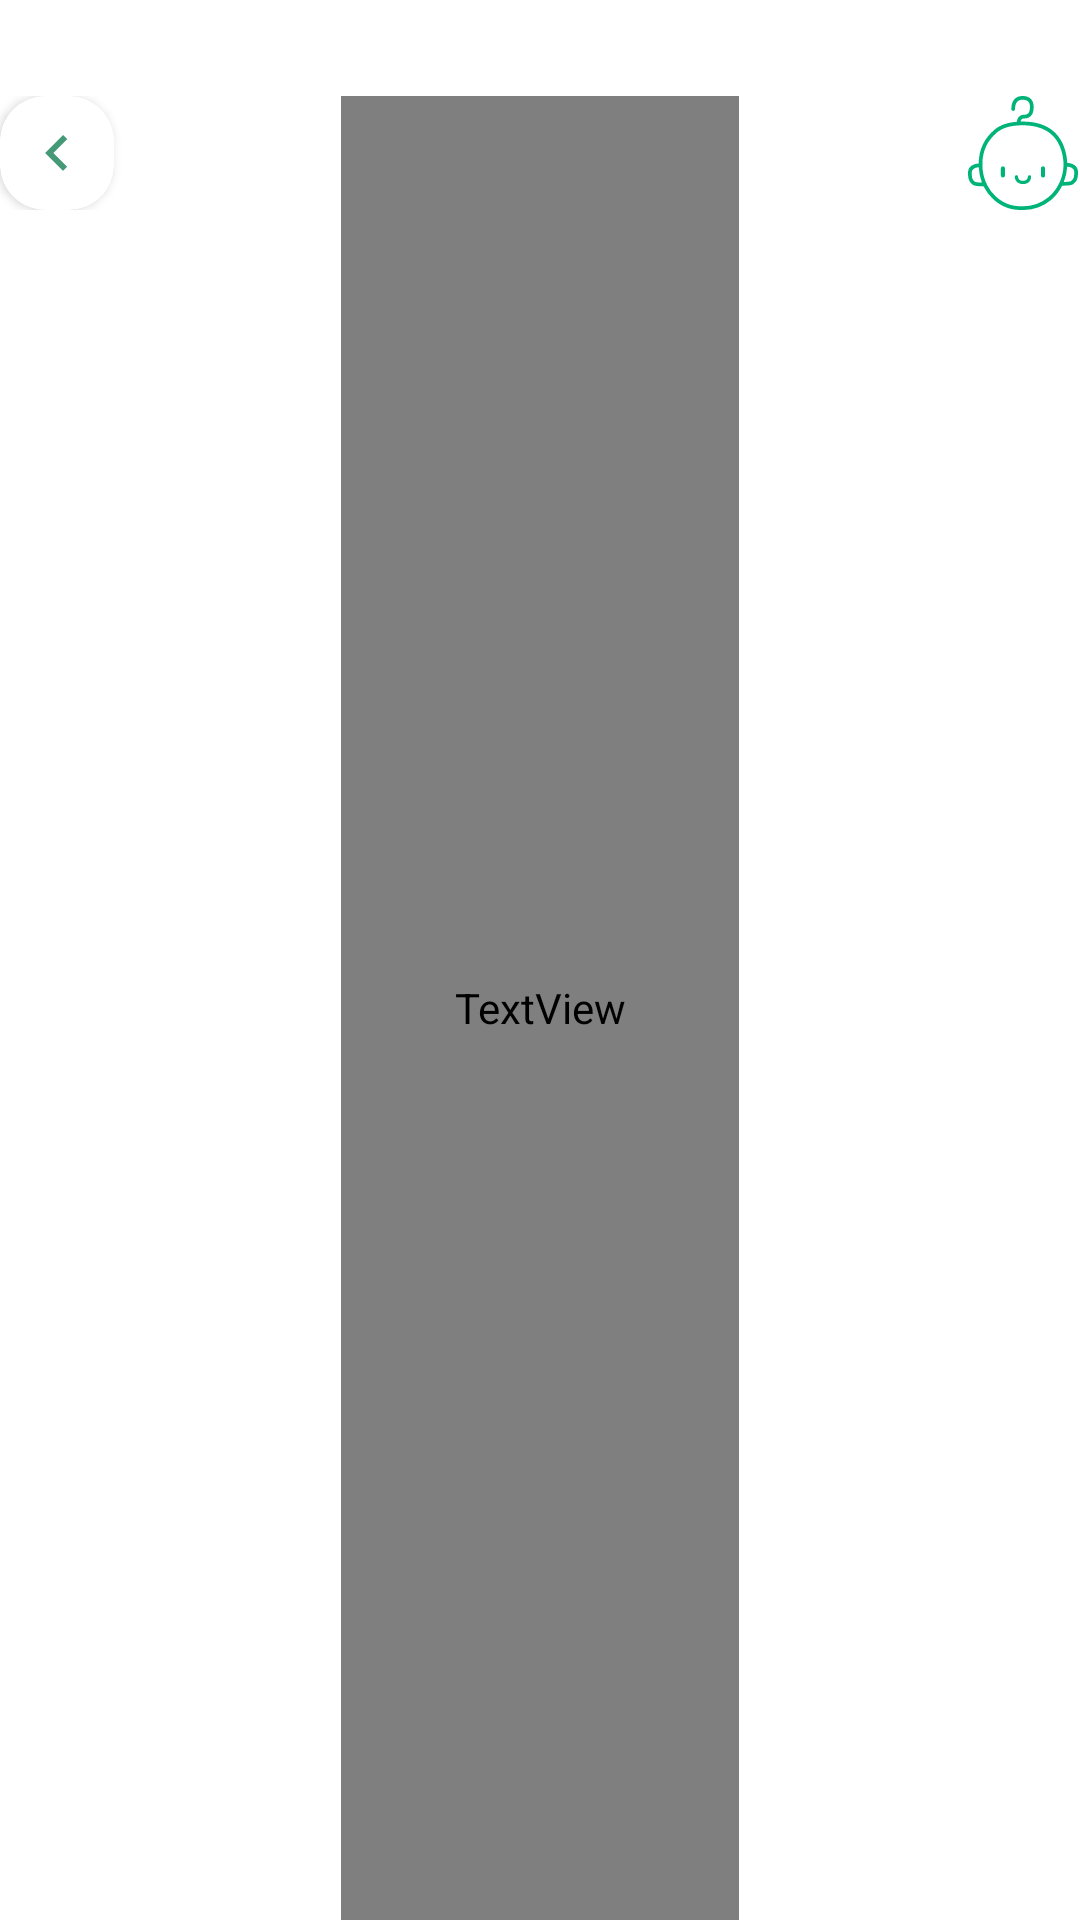

Write the Android layout XML for this screen, with the resource values it uses.
<!-- AndroidManifest.xml: application theme Theme.ECBabyWear -->
<!-- res/layout/toolbar.xml -->
<?xml version="1.0" encoding="utf-8"?>
<androidx.appcompat.widget.Toolbar
    xmlns:android="http://schemas.android.com/apk/res/android"
    xmlns:app="http://schemas.android.com/apk/res-auto"
    android:id="@+id/toolbar"
    android:layout_width="match_parent"
    android:layout_height="wrap_content"
    android:background="@color/white"
    android:paddingTop="32dp"
    app:contentInsetStart="0dp"
    app:contentInsetEnd="0dp"
    android:layout_marginHorizontal="16dp"
    android:layout_marginBottom="16dp"
    app:layout_constraintEnd_toEndOf="parent"
    app:layout_constraintStart_toStartOf="parent"
    app:layout_constraintTop_toTopOf="parent">
        <LinearLayout
            android:id="@+id/linearLayout9"
            android:layout_width="match_parent"
            android:layout_height="match_parent"
            android:orientation="horizontal"
            app:layout_constraintStart_toStartOf="parent"
            app:layout_constraintTop_toTopOf="parent">

            <LinearLayout
                android:layout_width="wrap_content"
                android:layout_height="wrap_content"
                android:layout_weight="0.333">

                <androidx.cardview.widget.CardView
                    android:layout_width="38dp"
                    android:layout_height="38dp"
                    android:layout_gravity="start"
                    app:cardCornerRadius="15dp"
                    app:layout_constraintStart_toStartOf="parent"
                    app:layout_constraintTop_toTopOf="parent">
                    <ImageView
                        android:id="@+id/back"
                        android:layout_width="wrap_content"
                        android:layout_height="wrap_content"
                        android:layout_gravity="center"
                        android:foregroundGravity="center_vertical"
                        android:src="@drawable/ic_baseline_keyboard_arrow_down_24"
                        app:tint="@color/pink_300" />

                </androidx.cardview.widget.CardView>

            </LinearLayout>

            <TextView
                android:id="@+id/textView11"
                android:layout_width="wrap_content"
                android:layout_height="match_parent"
                android:layout_gravity="center_horizontal"
                android:layout_weight="0.333"
                android:fontFamily="@font/poppinsmedium"
                android:gravity="center"
                android:text="Activity Name"
                android:textSize="18sp" />

            <LinearLayout
                android:layout_width="38dp"
                android:layout_height="38dp"
                android:layout_weight="0.333"
                android:gravity="end"
                app:cardCornerRadius="15dp"
                app:layout_constraintStart_toStartOf="parent"
                app:layout_constraintTop_toTopOf="parent">

                <ImageView
                    android:id="@+id/logo"
                    android:layout_width="38dp"
                    android:layout_height="38dp"
                    android:src="@drawable/green_logo" />
            </LinearLayout>

        </LinearLayout>


</androidx.appcompat.widget.Toolbar>
<!-- resources referenced by this layout -->
<resources>
  <color name="pink_300">#497</color>
  <color name="white">#FFFFFFFF</color>
  <!-- drawable green_logo: vector/xml drawable (drawable, 2455 chars, omitted) -->
  <!-- drawable ic_baseline_keyboard_arrow_down_24 (drawable) -->
  <vector xmlns:android="http://schemas.android.com/apk/res/android"
      android:width="24dp"
      android:height="24dp"
      android:viewportWidth="24"
      android:viewportHeight="24">
      <group
          android:pivotX="12"
          android:pivotY="12"
          android:rotation="90">
          <path
              android:fillColor="@color/pink_300"
              android:pathData="M7.41,8.59L12,13.17l4.59,-4.58L18,10l-6,6 -6,-6 1.41,-1.41z" />
      </group>
  </vector>
  <style name="Theme.ECBabyWear" parent="Theme.MaterialComponents.Light.NoActionBar">
          
          <item name="colorPrimary">@color/pink_300</item>
          <item name="colorPrimaryVariant">@color/pink_300</item>
          <item name="colorOnPrimary">@color/white</item>
          
          <item name="colorSecondary">@color/teal_200</item>
          <item name="colorSecondaryVariant">@color/teal_700</item>
          <item name="colorOnSecondary">@color/black</item>
          
          <item name="android:statusBarColor">@color/pink_400</item>
          
  
      </style>
  <color name="teal_200">#FF03DAC5</color>
  <color name="teal_700">#FF018786</color>
  <color name="black">#FF000000</color>
  <color name="pink_400">#497</color>
</resources>
